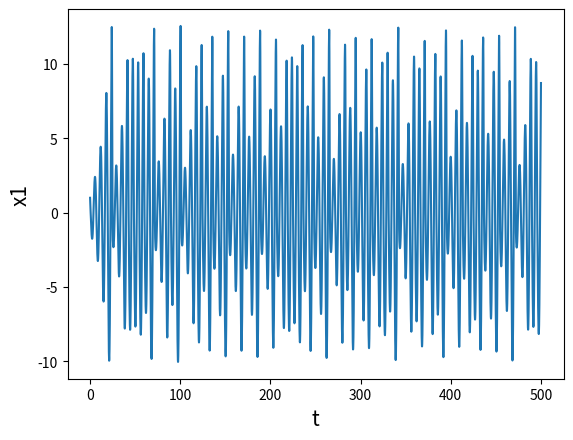

The matplotlib source for this figure:
# voltage coupling
from matplotlib import pyplot as plt
import numpy as np
from scipy.integrate import solve_ivp
from scipy import integrate


def Rossler_Lorenz (t, X, a, b, c, sigma, beta, rho):
    x1, y1, z1, x2, y2, z2 = X
    dydt = [-y1 - z1, x1 + a*y1, b + x1*z1 - c*z1, -sigma * (x1 - y2), rho*x2 - y2 - x2*z2, -beta*z2 + x2*y2]
    return dydt

a = 0.2
b = 0.2
c = 6.3
sigma = 10
beta = 8/3
rho = 25

tStart = 0
tEnd = 500

X0 = [1.0, 1.0, 1.0, 0, 1, 1.05]
solution = integrate.solve_ivp(Rossler_Lorenz, [tStart, tEnd], X0, method='RK45', t_eval=np.linspace(tStart,tEnd,50000), args=(a, b, c, sigma, beta, rho))

plt.plot(solution.t, solution.y[0])
plt.xlabel('t', fontsize=15)
plt.ylabel('x1', fontsize=15)
plt.show()